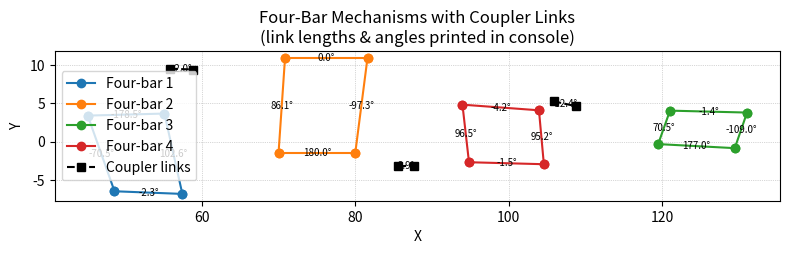

This chart was generated by the following Python code:
import matplotlib.pyplot as plt
import math

# ==== Input data ==========================================================
# Four-bar linkages (nested array):
# Format: four_bar_linkages[linkage_index][line_index] = [x_start, y_start, x_end, y_end]
four_bar_linkages = [
    [
        [57.4614744999, -6.809163619299999, 55.1250449484, 3.6654495336],
        [55.1250449484, 3.6654495336, 45.12855621119999, 3.400472314199999],
        [48.61556714979999, -6.4613681972, 57.4614744999, -6.809163619299999],
        [45.12855621119999, 3.400472314199999, 48.61556714979999, -6.4613681972],
    ],
    [
        [70.8454695603, 10.9262967653, 81.5963284964, 10.9262973727],
        [81.5963284964, 10.9262973727, 80.0, -1.4780103543],
        [70.0, -1.4780103543, 70.8454695603, 10.9262967653],
        [80.0, -1.4780103543, 70.0, -1.4780103543],
    ],
    [
        [131.0698510394, 3.7963544218, 129.4714844591, -0.8429064217],
        [129.4714844591, -0.8429064217, 119.4854498204, -0.3145957228],
        [121.0261760569, 4.046826698, 131.0698510394, 3.7963544218],
        [119.4854498204, -0.3145957228, 121.0261760569, 4.046826698],
    ],
    [
        [94.82478502209997, -2.6784809349, 93.9732988925, 4.825811383199999],
        [94.82478502209997, -2.6784809349, 104.5854619019, -2.9372075712],
        [93.9732988925, 4.825811383199999, 103.946200862, 4.090130538399999],
        [104.5854619019, -2.9372075712, 103.946200862, 4.090130538399999],
    ],
]

# Coupler links:
# Format: coupler_links[line_index] = [x_start, y_start, x_end, y_end]
coupler_links = [
    [55.8698004946, 9.5132738931, 58.86793206260001, 9.4074102978],
    [85.61870658990001, -3.2093366617, 87.61608151709999, -3.1068993637],
    [105.8473830683, 5.26720582, 108.7778450626, 4.6250278854],
]

# ==== Helper function: length and angle ===================================

def link_properties(x1, y1, x2, y2):
    """Return length and angle (deg) of link from (x1, y1) to (x2, y2)."""
    dx = x2 - x1
    dy = y2 - y1
    length = math.hypot(dx, dy)              # sqrt(dx^2 + dy^2)
    angle_rad = math.atan2(dy, dx)           # angle from +x (CCW), in radians
    angle_deg = math.degrees(angle_rad)      # convert to degrees
    return length, angle_deg

# ==== Compute and print properties ========================================

print("=== Four-bar linkages ===")
for i, linkage in enumerate(four_bar_linkages):
    print(f"\nFour-bar {i+1}:")
    for j, line in enumerate(linkage):
        x1, y1, x2, y2 = line
        length, angle_deg = link_properties(x1, y1, x2, y2)
        print(
            f"  Link {j+1}: "
            f"start=({x1:.3f}, {y1:.3f}), end=({x2:.3f}, {y2:.3f}), "
            f"length={length:.3f}, angle={angle_deg:.3f} deg"
        )

print("\n=== Coupler links ===")
for k, line in enumerate(coupler_links):
    x1, y1, x2, y2 = line
    length, angle_deg = link_properties(x1, y1, x2, y2)
    print(
        f"  Coupler {k+1}: "
        f"start=({x1:.3f}, {y1:.3f}), end=({x2:.3f}, {y2:.3f}), "
        f"length={length:.3f}, angle={angle_deg:.3f} deg"
    )

# ==== Plotting code =======================================================

fig, ax = plt.subplots(figsize=(8, 4))

# Colors for different linkages (cycled automatically if you add more)
linkage_colors = ["tab:blue", "tab:orange", "tab:green", "tab:red"]

# Plot four-bar linkages
for i, linkage in enumerate(four_bar_linkages):
    color = linkage_colors[i % len(linkage_colors)]
    for j, line in enumerate(linkage):
        x1, y1, x2, y2 = line
        lbl = f"Four-bar {i+1}" if j == 0 else None
        ax.plot([x1, x2], [y1, y2],
                marker="o", linestyle="-", color=color, label=lbl)

        # (Optional) annotate angle near the middle of the link
        length, angle_deg = link_properties(x1, y1, x2, y2)
        xm = 0.5 * (x1 + x2)
        ym = 0.5 * (y1 + y2)
        ax.text(xm, ym, f"{angle_deg:.1f}°", fontsize=7, ha="center", va="center")

# Plot coupler links
for k, line in enumerate(coupler_links):
    x1, y1, x2, y2 = line
    lbl = "Coupler links" if k == 0 else None
    ax.plot([x1, x2], [y1, y2],
            marker="s", linestyle="--", color="black", label=lbl)

    # Annotate coupler angles as well
    _, angle_deg = link_properties(x1, y1, x2, y2)
    xm = 0.5 * (x1 + x2)
    ym = 0.5 * (y1 + y2)
    ax.text(xm, ym, f"{angle_deg:.1f}°", fontsize=7, ha="center", va="center")

# Make it look nice
ax.set_xlabel("X")
ax.set_ylabel("Y")
ax.set_title("Four-Bar Mechanisms with Coupler Links\n(link lengths & angles printed in console)")
ax.set_aspect("equal", adjustable="box")
ax.grid(True, linestyle=":", linewidth=0.5)
ax.legend()

plt.tight_layout()
plt.show()